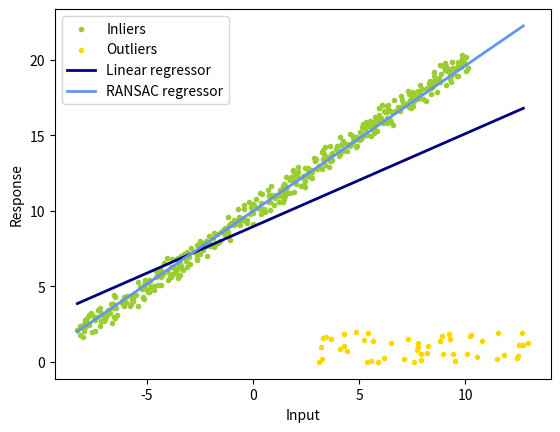

Recreate this plot in Python.
import numpy as np
from matplotlib import pyplot as plt
import random

np.random.seed(0)
random.seed(0)

def least_square(x,y):
	# return the least-squares solution
	# you can use np.linalg.lstsq
	A = np.vstack([x, np.ones(len(x))]).transpose()
	k, b = np.linalg.lstsq(A, y, rcond=None)[0]
	return k, b

def num_inlier(x,y,k,b,n_samples,thres_dist):
	# compute the number of inliers and a mask that denotes the indices of inliers
	distances = np.absolute(k * x - y + b) / np.sqrt(k ** 2 + 1)
	mask = distances <= thres_dist
	num = np.sum(mask)

	return num, mask

def ransac(x,y,iter,n_samples,thres_dist,num_subset):
	# ransac
	k_ransac = None
	b_ransac = None
	inlier_mask = None
	best_inliers = 0

	for _ in range(iter):
		batch_indices = random.sample(range(len(x)), num_subset)
		batch_x, batch_y = x[batch_indices], y[batch_indices]
		cur_k, cur_b = least_square(batch_x, batch_y)
		cur_num, cur_mask = num_inlier(x, y, cur_k, cur_b, n_samples, thres_dist)
		if cur_num > best_inliers:
			best_inliers = cur_num
			inlier_mask = cur_mask
			k_ransac = cur_k
			b_ransac = cur_b

	return k_ransac, b_ransac, inlier_mask

def main():
	iter = 300
	thres_dist = 1
	n_samples = 500
	n_outliers = 50
	k_gt = 1
	b_gt = 10
	num_subset = 5
	x_gt = np.linspace(-10,10,n_samples)
	print(x_gt.shape)
	y_gt = k_gt*x_gt+b_gt
	# add noise
	x_noisy = x_gt+np.random.random(x_gt.shape)-0.5
	y_noisy = y_gt+np.random.random(y_gt.shape)-0.5
	# add outlier
	x_noisy[:n_outliers] = 8 + 10 * (np.random.random(n_outliers)-0.5)
	y_noisy[:n_outliers] = 1 + 2 * (np.random.random(n_outliers)-0.5)

	# least square
	k_ls, b_ls = least_square(x_noisy, y_noisy)

	# ransac
	k_ransac, b_ransac, inlier_mask = ransac(x_noisy, y_noisy, iter, n_samples, thres_dist, num_subset)
	outlier_mask = np.logical_not(inlier_mask)

	print("Estimated coefficients (true, linear regression, RANSAC):")
	print(k_gt, b_gt, k_ls, b_ls, k_ransac, b_ransac)

	line_x = np.arange(x_noisy.min(), x_noisy.max())
	line_y_ls = k_ls*line_x+b_ls
	line_y_ransac = k_ransac*line_x+b_ransac

	plt.scatter(
	    x_noisy[inlier_mask], y_noisy[inlier_mask], color="yellowgreen", marker=".", label="Inliers"
	)
	plt.scatter(
	    x_noisy[outlier_mask], y_noisy[outlier_mask], color="gold", marker=".", label="Outliers"
	)
	plt.plot(line_x, line_y_ls, color="navy", linewidth=2, label="Linear regressor")
	plt.plot(
	    line_x,
	    line_y_ransac,
	    color="cornflowerblue",
	    linewidth=2,
	    label="RANSAC regressor",
	)
	plt.legend()
	plt.xlabel("Input")
	plt.ylabel("Response")
	plt.show()

if __name__ == '__main__':
	main()